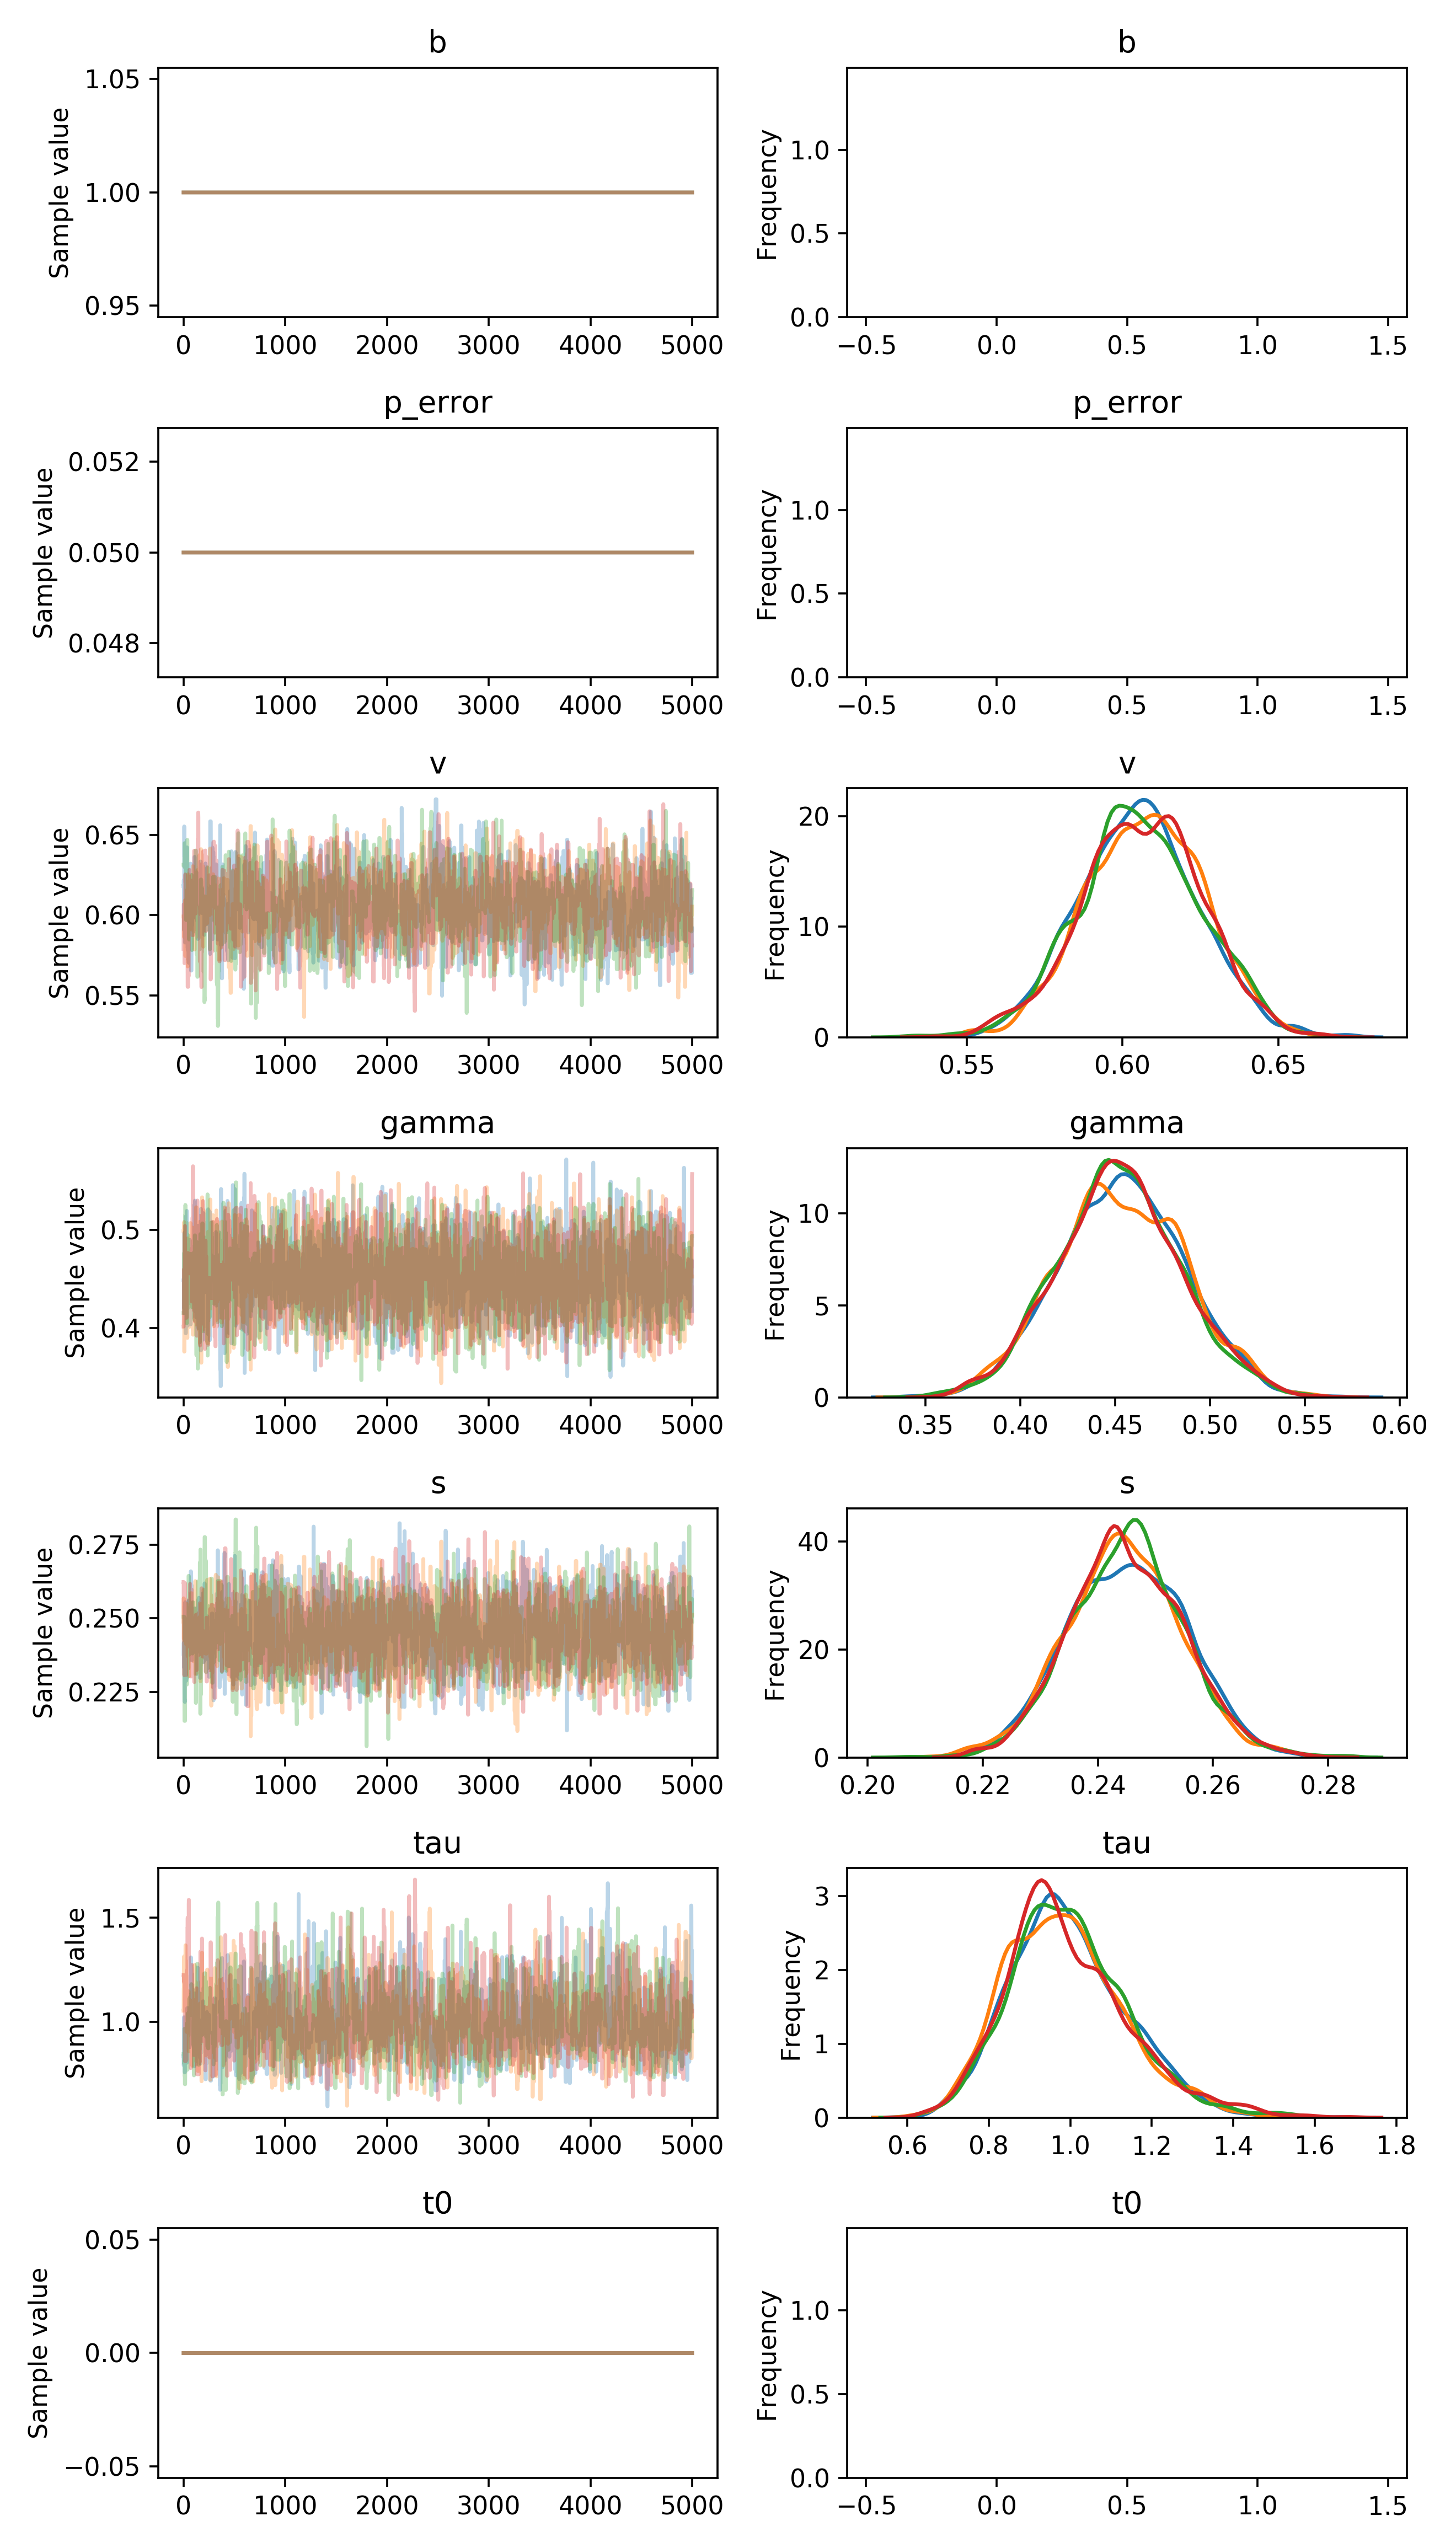

The table this chart was drawn from, first rows:
, b, p_error, v__0_0, gamma__0_0, s__0_0, tau__0_0, t0__0_0
0, 1.0, 0.05, 0.6181, 0.4484, 0.2379, 0.8383, 0.0
1, 1.0, 0.05, 0.6181, 0.4484, 0.2417, 0.8383, 0.0
2, 1.0, 0.05, 0.6219, 0.4484, 0.2417, 0.7924, 0.0
3, 1.0, 0.05, 0.6219, 0.4484, 0.2417, 0.8097, 0.0
4, 1.0, 0.05, 0.5908, 0.4484, 0.2333, 1.023, 0.0
5, 1.0, 0.05, 0.5908, 0.4203, 0.2333, 1.023, 0.0
6, 1.0, 0.05, 0.5914, 0.4203, 0.2333, 1.023, 0.0
7, 1.0, 0.05, 0.6554, 0.4967, 0.2333, 0.9335, 0.0
8, 1.0, 0.05, 0.6364, 0.4148, 0.2366, 0.9335, 0.0
9, 1.0, 0.05, 0.6364, 0.4688, 0.2226, 0.844, 0.0
10, 1.0, 0.05, 0.6364, 0.4688, 0.2226, 0.844, 0.0
11, 1.0, 0.05, 0.6169, 0.4688, 0.2226, 0.844, 0.0
12, 1.0, 0.05, 0.6169, 0.4688, 0.2216, 0.7592, 0.0
13, 1.0, 0.05, 0.6304, 0.4688, 0.2541, 0.8706, 0.0
14, 1.0, 0.05, 0.5829, 0.4281, 0.2541, 0.9792, 0.0
15, 1.0, 0.05, 0.5829, 0.4281, 0.2541, 0.9792, 0.0
16, 1.0, 0.05, 0.5829, 0.4281, 0.2541, 0.9792, 0.0
17, 1.0, 0.05, 0.6228, 0.4837, 0.2555, 0.9792, 0.0
18, 1.0, 0.05, 0.6228, 0.4191, 0.2417, 0.8487, 0.0
19, 1.0, 0.05, 0.6228, 0.4191, 0.2288, 0.8487, 0.0
20, 1.0, 0.05, 0.6228, 0.4191, 0.2288, 0.8487, 0.0
21, 1.0, 0.05, 0.6228, 0.4191, 0.2288, 0.8487, 0.0
22, 1.0, 0.05, 0.6228, 0.3947, 0.2288, 0.8055, 0.0
23, 1.0, 0.05, 0.6228, 0.4684, 0.2288, 0.8055, 0.0
24, 1.0, 0.05, 0.6112, 0.5136, 0.2288, 0.8055, 0.0
25, 1.0, 0.05, 0.6254, 0.4483, 0.2288, 0.8055, 0.0
26, 1.0, 0.05, 0.6324, 0.4125, 0.2288, 0.8055, 0.0
27, 1.0, 0.05, 0.6324, 0.4125, 0.2288, 0.8055, 0.0
28, 1.0, 0.05, 0.6324, 0.449, 0.2419, 0.8055, 0.0
29, 1.0, 0.05, 0.6324, 0.449, 0.2294, 0.8055, 0.0
30, 1.0, 0.05, 0.6324, 0.4286, 0.2304, 0.8055, 0.0
31, 1.0, 0.05, 0.6324, 0.4944, 0.2304, 0.8055, 0.0
32, 1.0, 0.05, 0.6344, 0.519, 0.2523, 0.8055, 0.0
33, 1.0, 0.05, 0.6344, 0.519, 0.2523, 0.8781, 0.0
34, 1.0, 0.05, 0.6423, 0.4329, 0.2523, 0.8781, 0.0
35, 1.0, 0.05, 0.6175, 0.4329, 0.2523, 0.8781, 0.0
36, 1.0, 0.05, 0.6175, 0.4749, 0.2523, 1.067, 0.0
37, 1.0, 0.05, 0.6175, 0.4024, 0.2511, 1.067, 0.0
38, 1.0, 0.05, 0.6175, 0.4024, 0.2511, 1.067, 0.0
39, 1.0, 0.05, 0.58, 0.4024, 0.2511, 1.067, 0.0
40, 1.0, 0.05, 0.58, 0.4024, 0.2511, 1.067, 0.0
41, 1.0, 0.05, 0.5781, 0.4024, 0.2528, 1.067, 0.0
42, 1.0, 0.05, 0.5781, 0.4764, 0.2528, 1.067, 0.0
43, 1.0, 0.05, 0.5781, 0.4111, 0.2528, 1.067, 0.0
44, 1.0, 0.05, 0.5807, 0.4821, 0.2528, 1.067, 0.0
45, 1.0, 0.05, 0.5912, 0.4575, 0.2528, 1.067, 0.0
46, 1.0, 0.05, 0.58, 0.4575, 0.2431, 1.067, 0.0
47, 1.0, 0.05, 0.58, 0.4575, 0.2431, 1.067, 0.0
48, 1.0, 0.05, 0.58, 0.4575, 0.2446, 1.067, 0.0
49, 1.0, 0.05, 0.5725, 0.4465, 0.2446, 1.067, 0.0
50, 1.0, 0.05, 0.5725, 0.4465, 0.2446, 1.067, 0.0
51, 1.0, 0.05, 0.5703, 0.4465, 0.256, 1.067, 0.0
52, 1.0, 0.05, 0.5839, 0.4537, 0.256, 1.067, 0.0
53, 1.0, 0.05, 0.602, 0.4537, 0.256, 1.067, 0.0
54, 1.0, 0.05, 0.602, 0.4537, 0.256, 1.055, 0.0
55, 1.0, 0.05, 0.602, 0.4537, 0.256, 1.055, 0.0
56, 1.0, 0.05, 0.602, 0.4537, 0.2436, 1.055, 0.0
57, 1.0, 0.05, 0.602, 0.4537, 0.2546, 1.007, 0.0
58, 1.0, 0.05, 0.602, 0.4387, 0.2376, 1.007, 0.0
59, 1.0, 0.05, 0.602, 0.4387, 0.2376, 0.9298, 0.0
... 19,940 more rows
